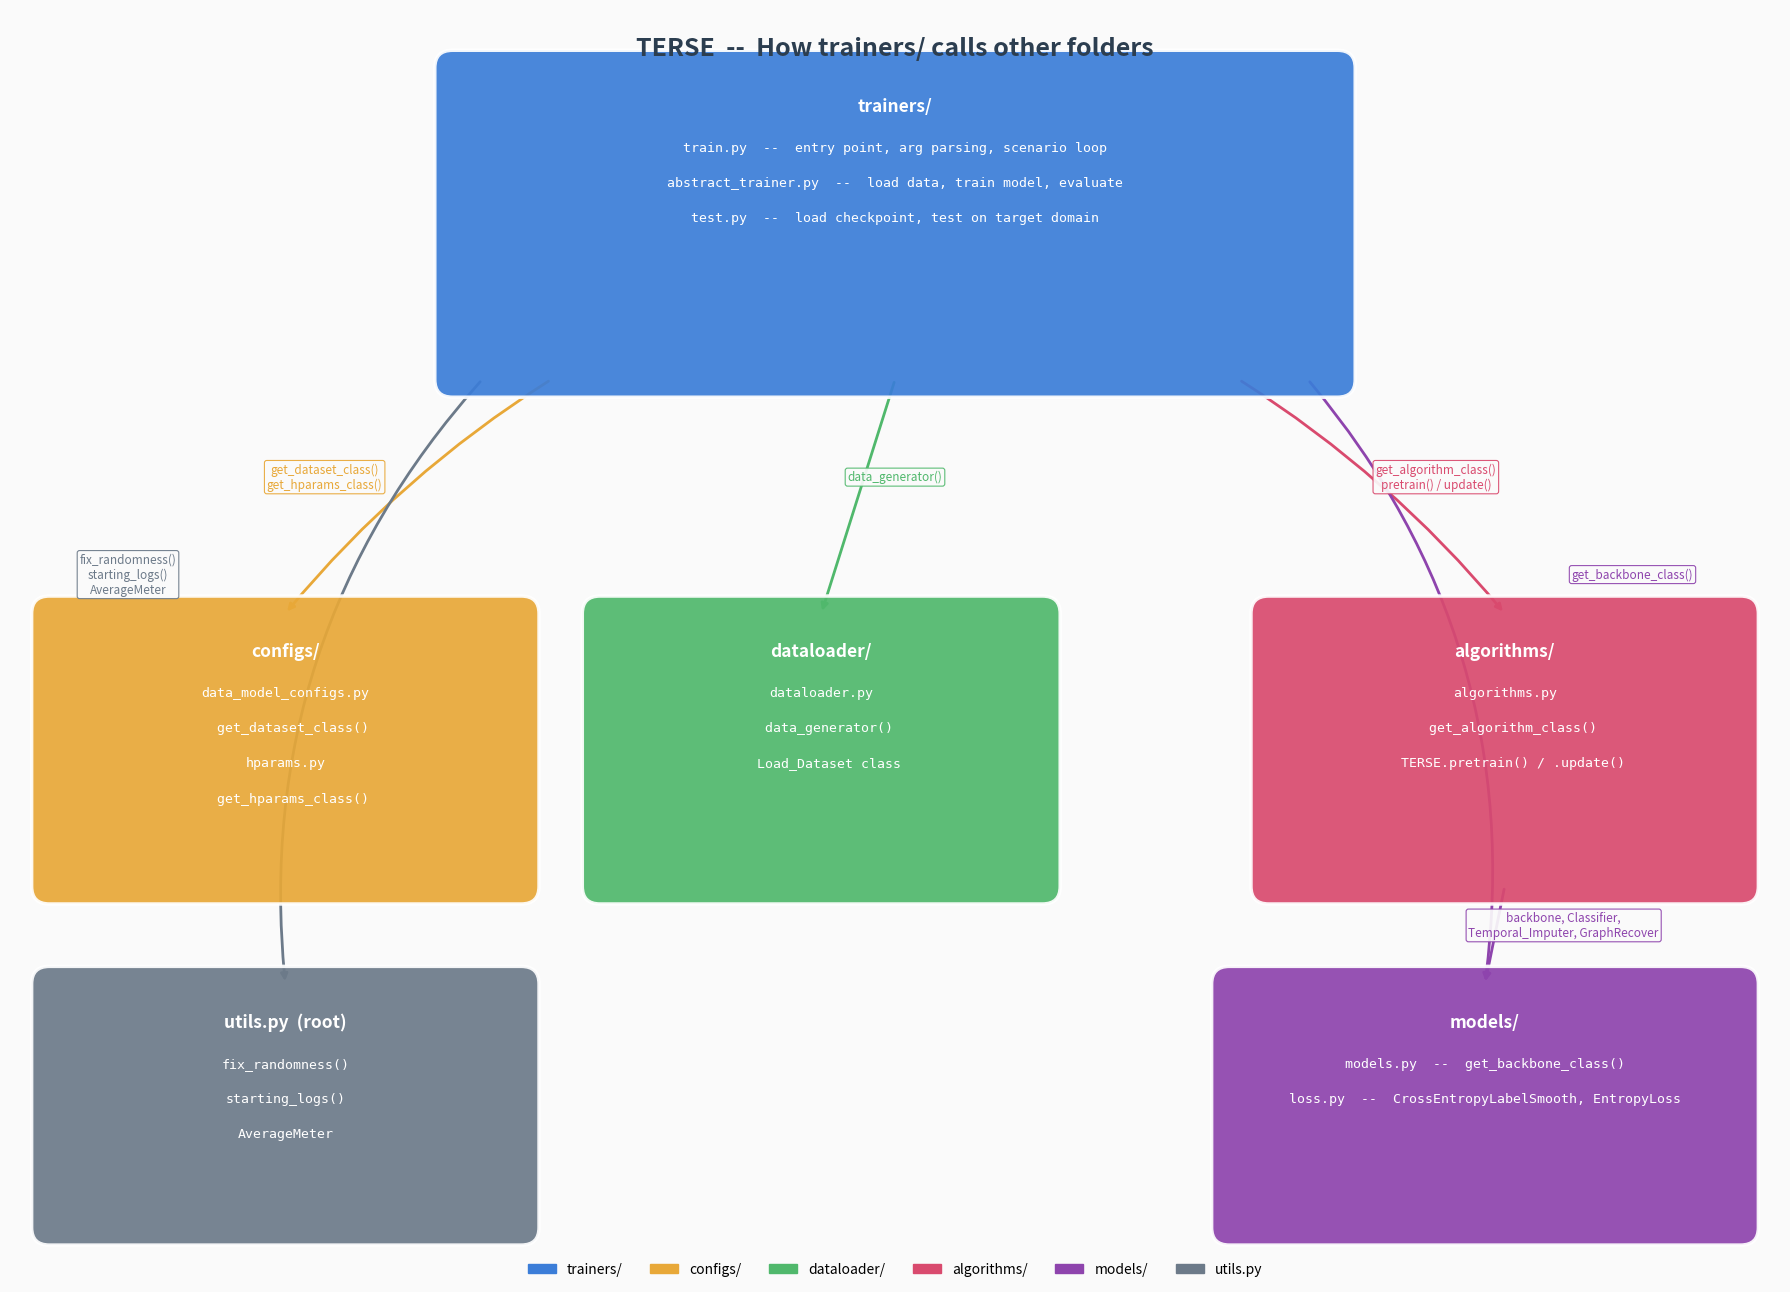

Reproduce this figure in Python.
"""
Generate a dependency graph showing how the trainers/ folder
calls into each of the other folders in the TERSE project.
"""
import matplotlib
matplotlib.use('Agg')
import matplotlib.pyplot as plt
import matplotlib.patches as mpatches
from matplotlib.patches import FancyBboxPatch

fig, ax = plt.subplots(figsize=(18, 13))
ax.set_xlim(0, 18)
ax.set_ylim(0, 13)
ax.axis('off')
fig.patch.set_facecolor('#FAFAFA')

# ── colour palette ──────────────────────────────────────────────
C_TRAINER  = '#3B7DD8'   # blue
C_CONFIG   = '#E8A838'   # amber
C_DATA     = '#50B86C'   # green
C_ALGO     = '#D94A6E'   # rose
C_MODEL    = '#8E44AD'   # purple
C_UTIL     = '#6C7A89'   # grey
C_TEXT     = '#FFFFFF'

# ── helper: draw a rounded box ──────────────────────────────────
def draw_box(x, y, w, h, color, title, items, fontsize=9.5):
    box = FancyBboxPatch((x, y), w, h,
                         boxstyle="round,pad=0.18",
                         facecolor=color, edgecolor='white',
                         linewidth=2.5, alpha=0.92, zorder=2)
    ax.add_patch(box)
    ax.text(x + w/2, y + h - 0.30, title,
            ha='center', va='top', fontsize=fontsize + 3,
            fontweight='bold', color=C_TEXT, zorder=3)
    for i, item in enumerate(items):
        ax.text(x + w/2, y + h - 0.75 - i * 0.36, item,
                ha='center', va='top', fontsize=fontsize,
                color=C_TEXT, family='monospace', zorder=3)

# ── helper: draw arrow with label ───────────────────────────────
def draw_arrow(x1, y1, x2, y2, label='', color='#555', lw=2.0,
               label_x=None, label_y=None, rad=0.05):
    ax.annotate('',
                xy=(x2, y2), xytext=(x1, y1),
                arrowprops=dict(arrowstyle='-|>',
                                color=color, lw=lw,
                                connectionstyle=f'arc3,rad={rad}'),
                zorder=1)
    if label:
        lx = label_x if label_x else (x1 + x2) / 2
        ly = label_y if label_y else (y1 + y2) / 2
        ax.text(lx, ly, label, ha='center', va='center',
                fontsize=8.5, color=color, fontstyle='italic',
                fontweight='medium',
                bbox=dict(boxstyle='round,pad=0.2', fc='#FAFAFA',
                          ec=color, alpha=0.92, linewidth=0.8),
                zorder=4)

# ═══════════════════════════════════════════════════════════════
#  BOXES  (x, y, w, h)
# ═══════════════════════════════════════════════════════════════

# ── trainers/ (top-centre) ──────────────────────────────────────
tw, th = 9, 3.2
tx, ty = (18 - tw) / 2, 9.2
draw_box(tx, ty, tw, th, C_TRAINER,
         'trainers/',
         ['train.py  --  entry point, arg parsing, scenario loop',
          'abstract_trainer.py  --  load data, train model, evaluate',
          'test.py  --  load checkpoint, test on target domain'])

# ── configs/ (bottom-left) ──────────────────────────────────────
cw, ch = 4.8, 2.8
cx, cy = 0.4, 4.0
draw_box(cx, cy, cw, ch, C_CONFIG,
         'configs/',
         ['data_model_configs.py',
          '  get_dataset_class()',
          'hparams.py',
          '  get_hparams_class()'])

# ── dataloader/ (bottom-centre-left) ────────────────────────────
dw, dh = 4.5, 2.8
dx, dy = 6.0, 4.0
draw_box(dx, dy, dw, dh, C_DATA,
         'dataloader/',
         ['dataloader.py',
          '  data_generator()',
          '  Load_Dataset class'])

# ── algorithms/ (bottom-right) ──────────────────────────────────
aw, ah = 4.8, 2.8
axx, ay = 12.8, 4.0
draw_box(axx, ay, aw, ah, C_ALGO,
         'algorithms/',
         ['algorithms.py',
          '  get_algorithm_class()',
          '  TERSE.pretrain() / .update()'])

# ── models/ (far bottom-right) ──────────────────────────────────
mw, mh = 5.2, 2.5
mx, my = 12.4, 0.5
draw_box(mx, my, mw, mh, C_MODEL,
         'models/',
         ['models.py  --  get_backbone_class()',
          'loss.py  --  CrossEntropyLabelSmooth, EntropyLoss'])

# ── utils.py (far bottom-left) ──────────────────────────────────
uw, uh = 4.8, 2.5
ux, uy = 0.4, 0.5
draw_box(ux, uy, uw, uh, C_UTIL,
         'utils.py  (root)',
         ['fix_randomness()',
          'starting_logs()',
          'AverageMeter'])

# ═══════════════════════════════════════════════════════════════
#  ARROWS  (from trainers → each folder)
# ═══════════════════════════════════════════════════════════════

# trainers → configs  (abstract_trainer imports get_dataset_class, get_hparams_class)
draw_arrow(tx + 1.0, ty,
           cx + cw/2, cy + ch,
           'get_dataset_class()\nget_hparams_class()',
           C_CONFIG, label_x=3.2, label_y=8.2, rad=0.08)

# trainers → dataloader  (abstract_trainer imports data_generator)
draw_arrow(tx + tw/2, ty,
           dx + dw/2, dy + dh,
           'data_generator()',
           C_DATA, label_x=9.0, label_y=8.2, rad=0.0)

# trainers → algorithms  (train_model calls get_algorithm_class, pretrain, update)
draw_arrow(tx + tw - 1.0, ty,
           axx + aw/2, ay + ah,
           'get_algorithm_class()\npretrain() / update()',
           C_ALGO, label_x=14.5, label_y=8.2, rad=-0.08)

# trainers → models  (abstract_trainer imports get_backbone_class)
draw_arrow(tx + tw - 0.3, ty,
           mx + mw/2, my + mh,
           'get_backbone_class()',
           C_MODEL, label_x=16.5, label_y=7.2, rad=-0.22)

# trainers → utils  (train.py imports fix_randomness, starting_logs, AverageMeter)
draw_arrow(tx + 0.3, ty,
           ux + uw/2, uy + uh,
           'fix_randomness()\nstarting_logs()\nAverageMeter',
           C_UTIL, label_x=1.2, label_y=7.2, rad=0.22)

# algorithms → models  (TERSE internally uses backbone, Classifier, Imputer, etc.)
draw_arrow(axx + aw/2, ay,
           mx + mw/2, my + mh,
           'backbone, Classifier,\nTemporal_Imputer, GraphRecover',
           C_MODEL, label_x=15.8, label_y=3.6, rad=0.0)

# ── title ───────────────────────────────────────────────────────
ax.text(9, 12.6, 'TERSE  --  How trainers/ calls other folders',
        ha='center', va='center', fontsize=18, fontweight='bold',
        color='#2C3E50')

# ── legend ──────────────────────────────────────────────────────
legend_items = [
    mpatches.Patch(color=C_TRAINER, label='trainers/'),
    mpatches.Patch(color=C_CONFIG,  label='configs/'),
    mpatches.Patch(color=C_DATA,    label='dataloader/'),
    mpatches.Patch(color=C_ALGO,    label='algorithms/'),
    mpatches.Patch(color=C_MODEL,   label='models/'),
    mpatches.Patch(color=C_UTIL,    label='utils.py'),
]
ax.legend(handles=legend_items, loc='lower center', ncol=6,
          fontsize=10, frameon=False, bbox_to_anchor=(0.5, -0.01))

plt.tight_layout()
plt.savefig('trainers_dependency_graph.png', dpi=180, bbox_inches='tight',
            facecolor=fig.get_facecolor())
print("Saved to trainers_dependency_graph.png")
